Run: headless pygame with SDL's dummy video driver; simulated clock (each Clock.tick advances the game by its frame time, no real sleeping); random seed 0; keys injected as events and as key.get_pressed() state; no mouse input.
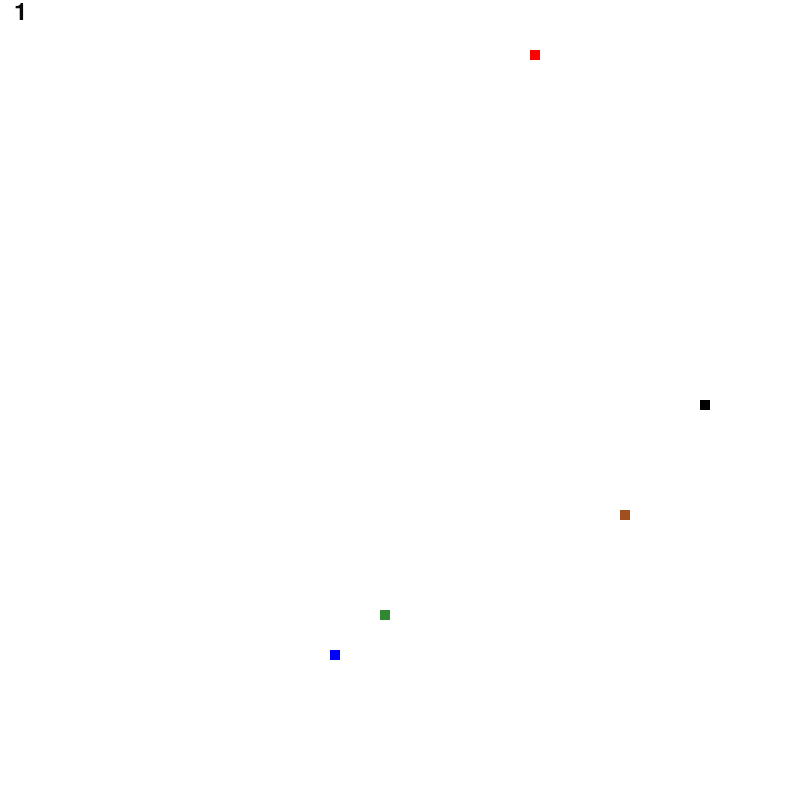
Frame 1 of 4 · flips 1–60 · no input
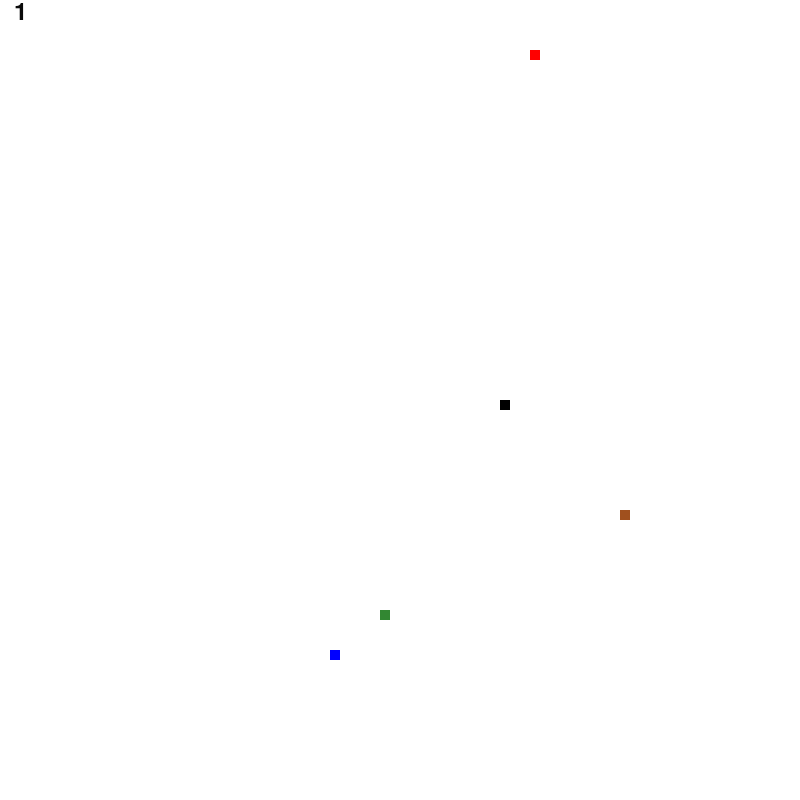
Frame 2 of 4 · flips 61–180 · tapped SPACE, RETURN · held RIGHT (→), D
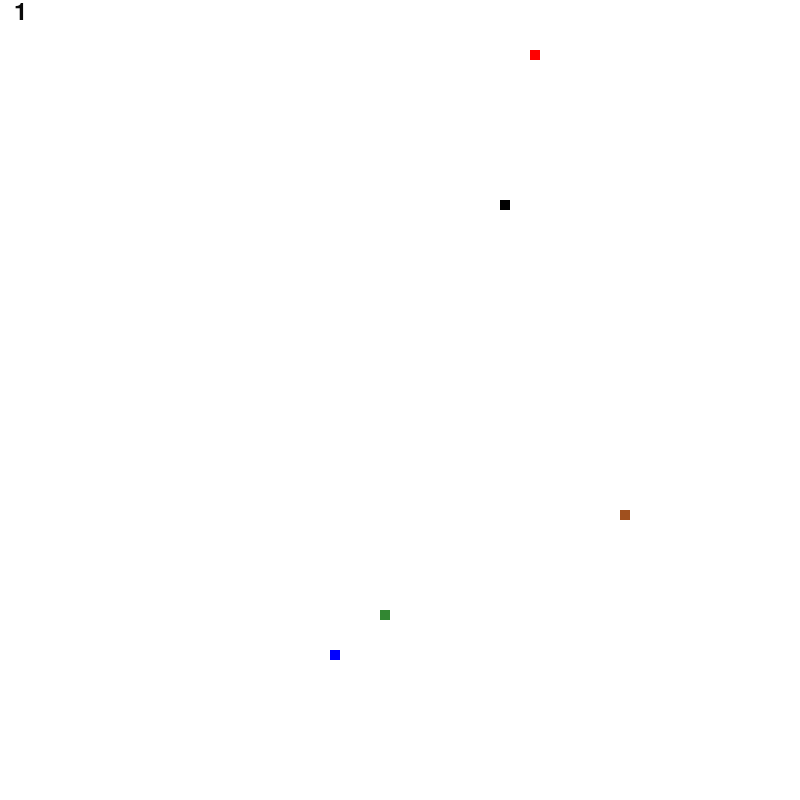
Frame 3 of 4 · flips 181–300 · held DOWN (↓), S
Frame 4 of 4 · flips 301–420 · held LEFT (←), A, UP (↑), W · screen same as frame 2, image omitted

The pygame program that drew these frames:

import pygame
import sys
import time
import random

from pygame.locals import *

snap_time = 0
#rainbow_berry_effects = 0
FPS = 15
pygame.init()
fpsClock=pygame.time.Clock()

SCREEN_WIDTH, SCREEN_HEIGHT = 800, 800
screen = pygame.display.set_mode((SCREEN_WIDTH, SCREEN_HEIGHT), 0, 32)
surface = pygame.Surface(screen.get_size())
surface = surface.convert()
surface.fill((255,255,255))
clock = pygame.time.Clock()

pygame.key.set_repeat(1, 40)

GRIDSIZE=10
GRID_WIDTH = int(SCREEN_WIDTH / GRIDSIZE)
GRID_HEIGHT = int(SCREEN_HEIGHT / GRIDSIZE)
UP    = (0, -1)
DOWN  = (0, 1)
LEFT  = (-1, 0)
RIGHT = (1, 0)
BERRY_TYPES = 5

screen.blit(surface, (0,0))


def draw_box(surf, color, pos):
    r = pygame.Rect((pos[0], pos[1]), (GRIDSIZE, GRIDSIZE))
    pygame.draw.rect(surf, color, r)

class Snake(object):
    def __init__(self):
        self.lose()
        self.color = (0,0,0)
        self.snap_time = 0


    def get_head_position(self):
        return self.positions[0]

    def lose(self):
        print('You have lost. The game will restart shortly. Press "q" to quit')
        time.sleep(2.5)
        self.length = 1
        self.positions =  [((SCREEN_WIDTH / 2), (SCREEN_HEIGHT / 2))]
        self.direction = random.choice([UP, DOWN, LEFT, RIGHT])

    def point(self, pt):
        if self.length > 1 and (pt[0] * -1, pt[1] * -1) == self.direction:
            return
        else:
            self.direction = pt

    def move(self):
        cur = self.positions[0]
        x, y = self.direction
        # if timer expires, set in_boost_snap to false
        cur_speed_time = time.time()
        if cur_speed_time - self.snap_time >= 5:
            speed = 1
            # print("timer is off " + str(cur_time) + " " + str(self.snap_time))
            self.snap_time = 0
        else:
            speed = 2
            # print("timer is on " + str(cur_time) + str(self.snap_time))

        new = (((cur[0]+(x*speed*GRIDSIZE)) % SCREEN_WIDTH), (cur[1]+(y*speed*GRIDSIZE)) % SCREEN_HEIGHT)
        if len(self.positions) > 2 and new in self.positions[2:]:
            self.lose()
        else:
            self.positions.insert(0, new)
            if len(self.positions) > self.length:
                self.positions.pop()

    def draw(self, surf):
        for p in self.positions:
            draw_box(surf, self.color, p)

class Apple(object):
    def __init__(self):
        self.position = (0,0)
        self.color = (255,0,0)
        self.randomize()

    def randomize(self):
        self.position = (random.randint(0, GRID_WIDTH-1) * GRIDSIZE, random.randint(0, GRID_HEIGHT-1) * GRIDSIZE)

    def draw(self, surf):
        draw_box(surf, self.color, self.position)

def check_eat_apple(snake, apple):
    if snake.get_head_position() == apple.position:
        snake.length += 1
        apple.randomize()

class Blueberry(object):
    def __init__(self):
        self.position = (0,0)
        self.color = (0,0,255)
        self.randomize()

    def randomize(self):
        self.position = (random.randint(0, GRID_WIDTH-1) * GRIDSIZE, random.randint(0, GRID_HEIGHT-1) * GRIDSIZE)

    def draw(self, surf):
        draw_box(surf, self.color, self.position)

def check_eat_blueberry(snake, Blueberry):
    if snake.get_head_position() == blueberry.position:
        #start timer for 5-10 seconds
        snake.snap_time = time.time()
        print("""You have eaten a blueberry.
Your speed will be doubled for the next 5 seconds.
_______________________________________________________""")
        time.sleep(1)
        snake.length += 5
        Blueberry.randomize()




class Rock (object):
    def __init__(self):
        self.position = (0,0)
        self.color = (160,80,30)
        self.randomize()

    def randomize(self):
        self.position = (random.randint(0, GRID_WIDTH-1) * GRIDSIZE,
        random.randint(0, GRID_HEIGHT-1) * GRIDSIZE)

    def draw(self, surf):
        draw_box(surf, self.color, self.position)

def check_smash_rock(snake, rock):
    if snake.get_head_position() == rock.position:
        snake.lose()


class Thorns (object):
    def __init__(self):
        self.position = (0,0)
        self.color = (50,135,50)
        self.randomize()

    def randomize(self):
        self.position = (random.randint(0, GRID_WIDTH-1) * GRIDSIZE,
        random.randint(0, GRID_HEIGHT-1) * GRIDSIZE)

    def draw(self, surf):
        draw_box(surf, self.color, self.position)

def check_smash_thorns(snake, thorns):
    if snake.get_head_position() == thorns.position:
        snake.lose()






if __name__ == '__main__':
    #snake
    snake = Snake()

    #fruits
    apple = Apple()
    blueberry = Blueberry()
    #obstacles
    rock = Rock()
    thorns = Thorns()


#MOVIMENTO E DECIDIDO AQUI

    while True:
        for event in pygame.event.get():
            if event.type == QUIT:
                pygame.quit()
                sys.exit()
            elif event.type == KEYDOWN:
                if event.key == K_UP or event.key == K_w:
                    snake.point(UP)
                elif event.key == K_DOWN or event.key == K_s:
                    snake.point(DOWN)
                elif event.key == K_LEFT or event.key == K_a:
                    snake.point(LEFT)
                elif event.key == K_RIGHT or event.key == K_d:
                    snake.point(RIGHT)
                elif event.key == K_q:
                    sys.exit()


        surface.fill((255,255,255))
        snake.move()

        #checking for collision
        check_eat_apple(snake, apple)
        check_eat_blueberry(snake, blueberry)
        check_smash_thorns(snake, thorns)
        check_smash_rock(snake, rock)

        #drawing everything
        snake.draw(surface)
        apple.draw(surface)
        blueberry.draw(surface)
        rock.draw(surface)
        thorns.draw(surface)

        #displaying the score
        font = pygame.font.Font(None, 36)
        text = font.render(str(snake.length), 1, (10, 10, 10))
        textpos = text.get_rect()
        textpos.centerx = 20
        surface.blit(text, textpos)
        screen.blit(surface, (0,0))

        #updating the screen
        pygame.display.flip()
        pygame.display.update()
        fpsClock.tick(FPS + snake.length/3)
